Run: headless pygame with SDL's dummy video driver; simulated clock (each Clock.tick advances the game by its frame time, no real sleeping); random seed 0; keys injected as events and as key.get_pressed() state; no mouse input.
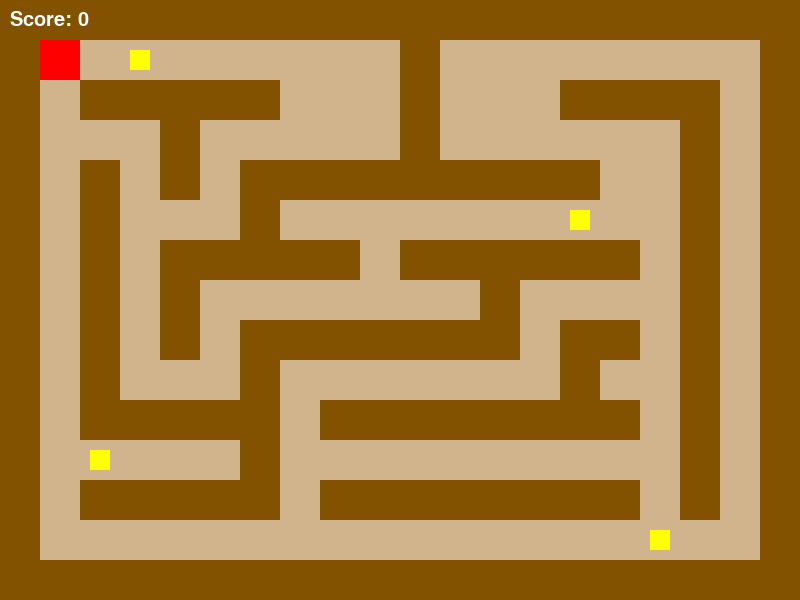
Frame 1 of 4 · flips 1–60 · no input
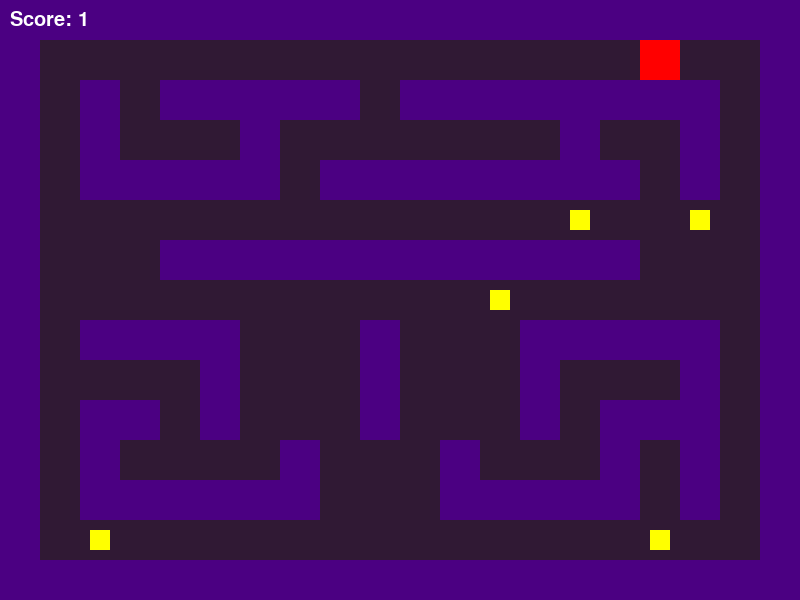
Frame 2 of 4 · flips 61–180 · tapped SPACE, RETURN · held RIGHT (→), D
Frame 3 of 4 · flips 181–300 · held DOWN (↓), S · screen unchanged from frame 2, image omitted
Frame 4 of 4 · flips 301–420 · held LEFT (←), A, UP (↑), W · screen unchanged from frame 3, image omitted

The pygame program that drew these frames:

# Shadow Switch - v0.4: Collectibles & Scoring
import pygame
import sys

# --- Constants ---
# Screen dimensions
WIDTH, HEIGHT = 800, 600
# Frames per second
FPS = 60
# Player properties
PLAYER_SIZE = 40
PLAYER_SPEED = 5
# Tile properties
TILESIZE = 40
# Font
FONT_NAME = pygame.font.match_font('arial')

# --- Colors ---
WHITE = (255, 255, 255)
PLAYER_COLOR = (255, 0, 0)
COLLECTIBLE_COLOR = (255, 255, 0)  # Yellow
# Light World
LIGHT_WALL_COLOR = (130, 82, 1)
LIGHT_FLOOR_COLOR = (210, 180, 140)
# Shadow World
SHADOW_WALL_COLOR = (75, 0, 130)
SHADOW_FLOOR_COLOR = (48, 25, 52)

# --- Map Data ---
# 'W'=Wall, '.'=Floor, 'P'=Player, 'C'=Collectible
LIGHT_MAP = [
    "WWWWWWWWWWWWWWWWWWWW",
    "WP.C......W........W",
    "W.WWWWW...W...WWWW.W",
    "W...W.....W......W.W",
    "W.W.W.WWWWWWWWW..W.W",
    "W.W...W.......C..W.W",
    "W.W.WWWWW.WWWWWW.W.W",
    "W.W.W.......W....W.W",
    "W.W.W.WWWWWWW.WW.W.W",
    "W.W...W.......W..W.W",
    "W.WWWWW.WWWWWWWW.W.W",
    "W.C...W..........W.W",
    "W.WWWWW.WWWWWWWW.W.W",
    "W...............C..W",
    "WWWWWWWWWWWWWWWWWWWW",
]
SHADOW_MAP = [
    "WWWWWWWWWWWWWWWWWWWW",
    "WP.................W",
    "W.W.WWWWW.WWWWWWWW.W",
    "W.W...W.......W..W.W",
    "W.WWWWW.WWWWWWWW.W.W",
    "W................C.W",
    "W...WWWWWWWWWWWW...W",
    "W...........C......W",
    "W.WWWW...W...WWWWW.W",
    "W....W...W...W...W.W",
    "W.WW.W...W...W.WWW.W",
    "W.W....W...W...W.W.W",
    "W.WWWWWW...WWWWW.W.W",
    "W.C................W",
    "WWWWWWWWWWWWWWWWWWWW",
]
MAPS = {'light': LIGHT_MAP, 'shadow': SHADOW_MAP}


# --- Player Class ---
class Player(pygame.sprite.Sprite):
    def __init__(self, game, x, y):
        super().__init__()
        self.game = game
        self.image = pygame.Surface([PLAYER_SIZE, PLAYER_SIZE])
        self.image.fill(PLAYER_COLOR)
        self.rect = self.image.get_rect()
        self.x = x * TILESIZE
        self.y = y * TILESIZE

    def move(self, dx=0, dy=0):
        # We check for future collision based on movement delta
        if not self.check_collision(dx, dy):
            self.x += dx
            self.y += dy

    def check_collision(self, dx=0, dy=0):
        # Create a temporary rect to check for future collision
        temp_rect = self.rect.copy()
        temp_rect.x += dx
        temp_rect.y += dy
        for wall in self.game.walls:
            if temp_rect.colliderect(wall.rect):
                return True
        return False

    def update(self):
        dx, dy = 0, 0
        keys = pygame.key.get_pressed()
        if keys[pygame.K_LEFT] or keys[pygame.K_a]:
            dx = -PLAYER_SPEED
        if keys[pygame.K_RIGHT] or keys[pygame.K_d]:
            dx = PLAYER_SPEED
        if keys[pygame.K_UP] or keys[pygame.K_w]:
            dy = -PLAYER_SPEED
        if keys[pygame.K_DOWN] or keys[pygame.K_s]:
            dy = PLAYER_SPEED
        self.move(dx=dx, dy=dy)
        self.rect.topleft = (self.x, self.y)


# --- Wall Class ---
class Wall(pygame.sprite.Sprite):
    def __init__(self, game, x, y, color):
        super().__init__()
        self.game = game
        self.image = pygame.Surface((TILESIZE, TILESIZE))
        self.image.fill(color)
        self.rect = self.image.get_rect()
        self.rect.topleft = (x * TILESIZE, y * TILESIZE)


# --- Collectible Class ---
class Collectible(pygame.sprite.Sprite):
    def __init__(self, game, x, y):
        super().__init__()
        self.game = game
        self.image = pygame.Surface((TILESIZE // 2, TILESIZE // 2))
        self.image.fill(COLLECTIBLE_COLOR)
        self.rect = self.image.get_rect()
        self.rect.center = (x * TILESIZE + TILESIZE // 2, y * TILESIZE + TILESIZE // 2)


# --- Game Class ---
class Game:
    def __init__(self):
        pygame.init()
        self.screen = pygame.display.set_mode((WIDTH, HEIGHT))
        pygame.display.set_caption("Shadow Switch")
        self.clock = pygame.time.Clock()
        self.running = True
        self.current_world = 'light'
        self.score = 0

    def new(self):
        self.all_sprites = pygame.sprite.Group()
        self.walls = pygame.sprite.Group()
        self.collectibles = pygame.sprite.Group()
        self.load_world(self.current_world)
        self.run()

    def load_world(self, world_name):
        for wall in self.walls:
            wall.kill()

        # Clear collectibles ONLY if they are part of the world switch logic.
        # For this game, they persist between worlds, so we don't clear them.

        map_data = MAPS[world_name]
        wall_color = LIGHT_WALL_COLOR if world_name == 'light' else SHADOW_WALL_COLOR

        player_created = hasattr(self, 'player')

        for row, tiles in enumerate(map_data):
            for col, tile in enumerate(tiles):
                if tile == 'W':
                    wall = Wall(self, col, row, wall_color)
                    self.all_sprites.add(wall)
                    self.walls.add(wall)
                elif tile == 'P' and not player_created:
                    self.player = Player(self, col, row)
                    self.all_sprites.add(self.player)
                elif tile == 'C' and not any(
                        c.rect.center == (col * TILESIZE + TILESIZE // 2, row * TILESIZE + TILESIZE // 2) for c in
                        self.collectibles):
                    collectible = Collectible(self, col, row)
                    self.all_sprites.add(collectible)
                    self.collectibles.add(collectible)

        if self.player:
            self.player.add(self.all_sprites)

    def run(self):
        while self.running:
            self.clock.tick(FPS)
            self.events()
            self.update()
            self.draw()

    def events(self):
        for event in pygame.event.get():
            if event.type == pygame.QUIT:
                self.quit()
            if event.type == pygame.KEYDOWN:
                if event.key == pygame.K_SPACE:
                    self.switch_world()

    def switch_world(self):
        if self.current_world == 'light':
            self.current_world = 'shadow'
        else:
            self.current_world = 'light'
        self.load_world(self.current_world)

    def update(self):
        self.all_sprites.update()
        # Check for player collision with collectibles
        # The 'True' argument removes the collectible sprite upon collision
        hits = pygame.sprite.spritecollide(self.player, self.collectibles, True)
        if hits:
            self.score += 1

    def draw_text(self, text, size, color, x, y):
        font = pygame.font.Font(FONT_NAME, size)
        text_surface = font.render(text, True, color)
        text_rect = text_surface.get_rect()
        text_rect.topleft = (x, y)
        self.screen.blit(text_surface, text_rect)

    def draw(self):
        floor_color = LIGHT_FLOOR_COLOR if self.current_world == 'light' else SHADOW_FLOOR_COLOR
        self.screen.fill(floor_color)
        self.all_sprites.draw(self.screen)
        # Draw the score UI
        self.draw_text(f"Score: {self.score}", 30, WHITE, 10, 10)
        pygame.display.flip()

    def quit(self):
        self.running = False


# --- Main execution ---
if __name__ == '__main__':
    game = Game()
    while game.running:
        game.new()

    pygame.quit()
    sys.exit()
